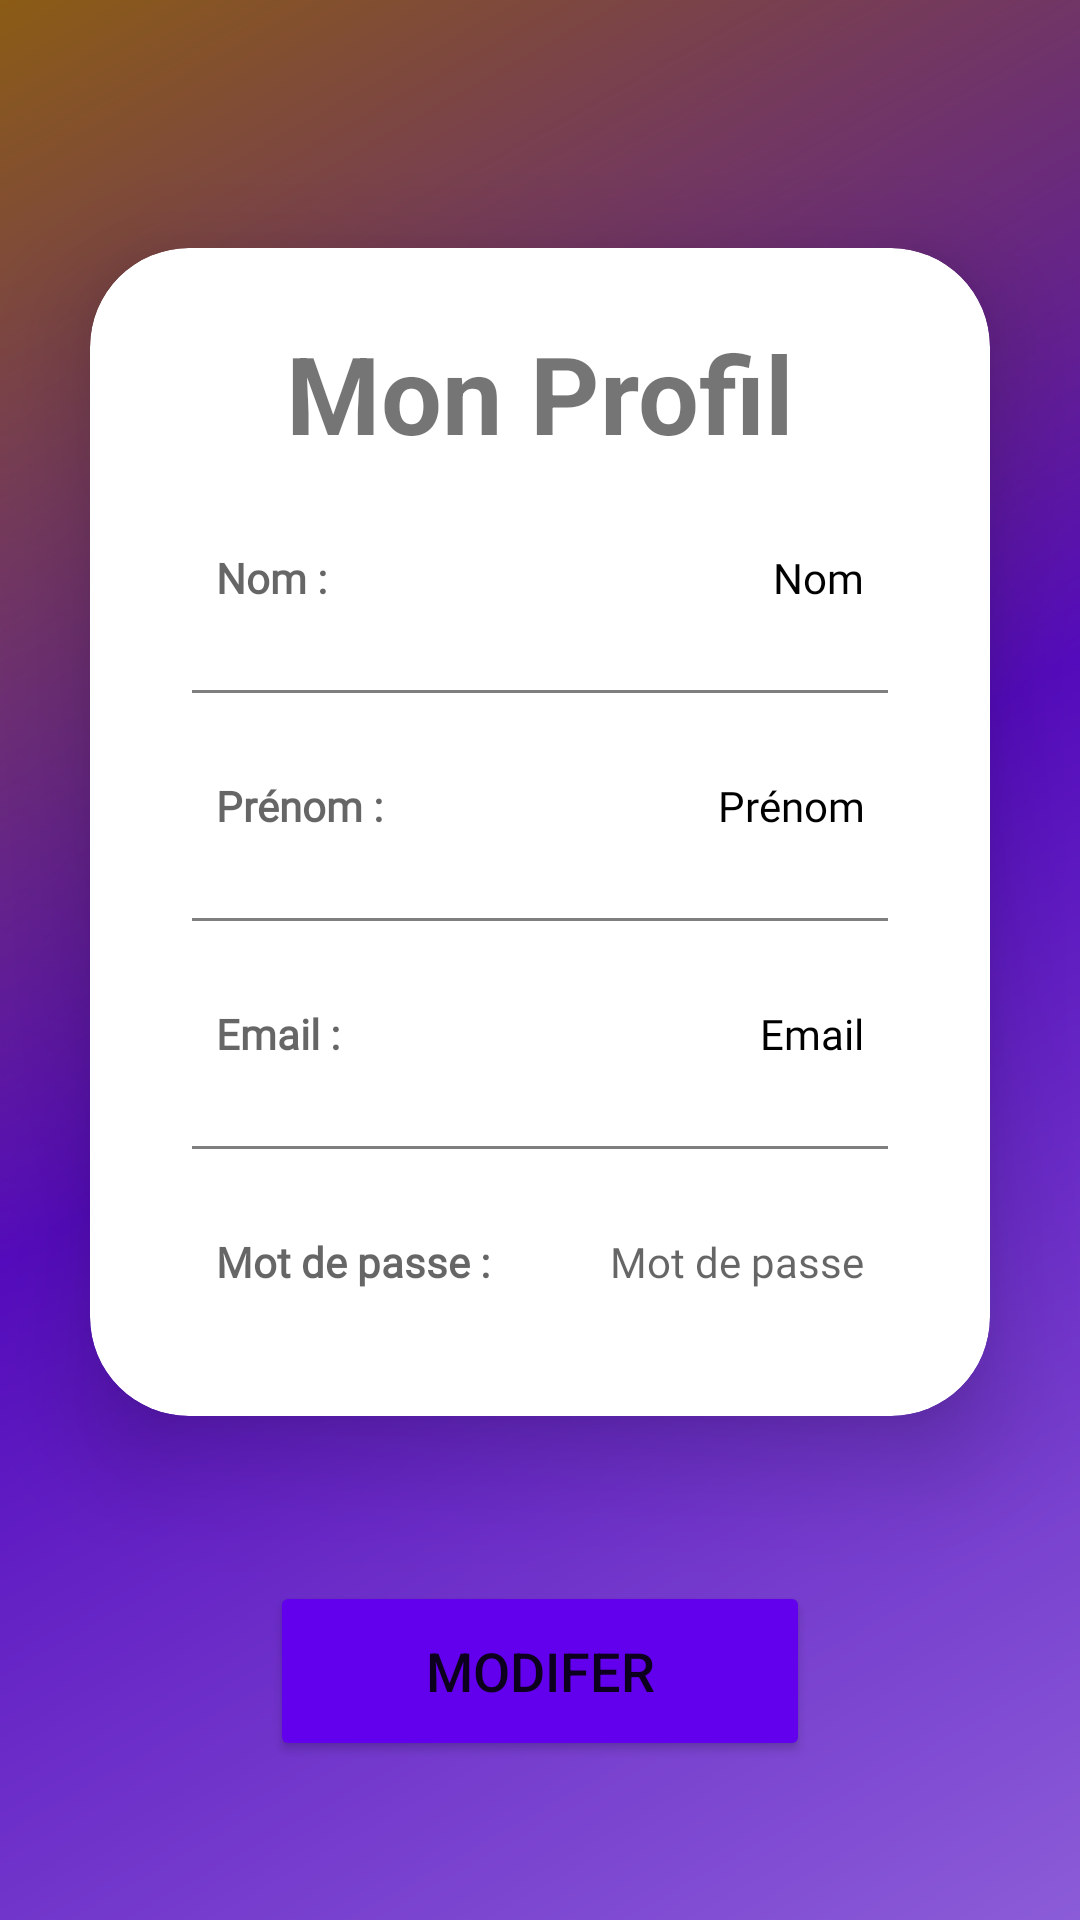

The Android layout XML behind this screen, and the referenced resources:
<!-- AndroidManifest.xml: application theme Theme.FilTrain -->
<!-- res/layout/profil_activity.xml -->
<?xml version="1.0" encoding="utf-8"?>
<LinearLayout xmlns:android="http://schemas.android.com/apk/res/android"
    xmlns:app="http://schemas.android.com/apk/res-auto"
    xmlns:tools="http://schemas.android.com/tools"
    android:layout_width="match_parent"
    android:layout_height="match_parent"
    android:layout_gravity="center"
    android:orientation="vertical"
    android:gravity="center"
    android:background="@drawable/side_nav_bar"
    tools:context=".SignUpActivity">

    <androidx.cardview.widget.CardView
        android:layout_width="match_parent"
        android:layout_height="wrap_content"
        android:layout_margin="30dp"
        app:cardCornerRadius="33dp"
        app:cardElevation="20dp">

        <LinearLayout
            android:layout_width="match_parent"
            android:layout_height="wrap_content"
            android:orientation="vertical"
            android:layout_gravity="center_horizontal"
            android:padding="24dp"
            android:background="@drawable/custom_edt">

            <TextView
                android:layout_width="match_parent"
                android:layout_height="wrap_content"
                android:text="@string/profil"
                android:textSize="36sp"
                android:textAlignment="center"
                android:textStyle="bold"/>

            <LinearLayout
                android:layout_width="match_parent"
                android:layout_height="match_parent"
                android:padding="8dp"
                android:layout_marginTop="20dp"
                android:layout_marginRight="10dp"
                android:layout_marginLeft="10dp"
                android:layout_marginBottom="10dp"
                android:orientation="horizontal">
                <TextView
                    android:id="@+id/nom"
                    android:layout_width="wrap_content"
                    android:layout_height="wrap_content"
                    android:drawablePadding="16dp"
                    android:fontFamily="@font/calibri"
                    android:hint="Nom :"
                    android:layout_weight="1"
                    android:contentDescription="Votre nom"
                    android:textStyle="bold"
                    android:textColor="@android:color/black"/>

                <TextView
                    android:id="@+id/profilNom"
                    android:layout_width="wrap_content"
                    android:layout_height="wrap_content"
                    android:drawablePadding="16dp"
                    android:fontFamily="@font/calibri"
                    android:text="Nom"
                    android:contentDescription="Votre nom"
                    android:layout_weight="1"
                    android:textAlignment="viewEnd"
                    android:textColor="@android:color/black"/>

            </LinearLayout>

            <androidx.appcompat.widget.AppCompatImageView
                android:layout_width="match_parent"
                android:layout_height="1dp"
                android:layout_margin="10dp"
                android:alpha="0.5"
                android:background="@color/black"/>

            <LinearLayout
                android:layout_width="match_parent"
                android:layout_height="match_parent"
                android:padding="8dp"
                android:layout_margin="10dp"
                android:orientation="horizontal">

                <TextView
                    android:id="@+id/profilPre"
                    android:layout_width="wrap_content"
                    android:layout_height="wrap_content"
                    android:drawablePadding="16dp"
                    android:fontFamily="@font/calibri"
                    android:hint="Prénom :"
                    android:layout_weight="1"
                    android:contentDescription="Votre nom"
                    android:textStyle="bold"
                    android:textColor="@android:color/black"/>

                <TextView
                    android:id="@+id/profilPrenom"
                    android:layout_width="wrap_content"
                    android:layout_height="wrap_content"
                    android:drawablePadding="16dp"
                    android:fontFamily="@font/calibri"
                    android:text="Prénom"
                    android:contentDescription="Votre nom"
                    android:layout_weight="1"
                    android:textAlignment="viewEnd"
                    android:textColor="@android:color/black"/>

            </LinearLayout>

            <androidx.appcompat.widget.AppCompatImageView
                android:layout_width="match_parent"
                android:layout_height="1dp"
                android:layout_margin="10dp"
                android:alpha="0.5"
                android:background="@color/black"/>

            <LinearLayout
                android:layout_width="match_parent"
                android:layout_height="match_parent"
                android:padding="8dp"
                android:layout_margin="10dp"
                android:orientation="horizontal">
                <TextView
                    android:id="@+id/profilmail"
                    android:layout_width="wrap_content"
                    android:layout_height="wrap_content"
                    android:drawablePadding="16dp"
                    android:fontFamily="@font/calibri"
                    android:hint="Email :"
                    android:layout_weight="1"
                    android:textStyle="bold"
                    android:textColor="@android:color/black"/>

                <TextView
                    android:id="@+id/profilEmail"
                    android:layout_width="wrap_content"
                    android:layout_height="wrap_content"
                    android:drawablePadding="16dp"
                    android:fontFamily="@font/calibri"
                    android:text="Email"
                    android:layout_weight="1"
                    android:textAlignment="viewEnd"
                    android:textColor="@android:color/black"/>

                

            </LinearLayout>

            <androidx.appcompat.widget.AppCompatImageView
                android:layout_width="match_parent"
                android:layout_height="1dp"
                android:layout_margin="10dp"
                android:alpha="0.5"
                android:background="@color/black"/>

            <LinearLayout
                android:layout_width="match_parent"
                android:layout_height="match_parent"
                android:padding="8dp"
                android:layout_margin="10dp"
                android:orientation="horizontal">
                <TextView
                    android:id="@+id/profilMdp"
                    android:layout_width="wrap_content"
                    android:layout_height="wrap_content"
                    android:drawablePadding="16dp"
                    android:fontFamily="@font/calibri"
                    android:hint="Mot de passe :"
                    android:layout_weight="1"
                    android:textStyle="bold"
                    android:textColor="@android:color/black"/>

                <TextView
                    android:id="@+id/profilPassword"
                    android:layout_width="wrap_content"
                    android:layout_height="wrap_content"
                    android:drawablePadding="16dp"
                    android:fontFamily="@font/calibri"
                    android:hint="Mot de passe"
                    android:layout_weight="1"
                    android:textAlignment="viewEnd"
                    android:textColor="@android:color/black"/>

            </LinearLayout>

        </LinearLayout>

    </androidx.cardview.widget.CardView>

    <Button
        android:layout_width="180dp"
        android:layout_height="60dp"
        android:layout_gravity="center"
        android:text="Modifer"
        android:id="@+id/modifier"
        android:textSize="18sp"
        android:layout_marginTop="25dp"
        android:backgroundTint="@color/colorPrimary"
        app:cornerRadius="30dp"/>

</LinearLayout>
<!-- resources referenced by this layout -->
<resources>
  <!-- drawable side_nav_bar (drawable) -->
  <shape xmlns:android="http://schemas.android.com/apk/res/android"
      android:shape="rectangle">
      <gradient
          android:angle="135"
          android:centerColor="#550BBD"
          android:endColor="#8B5C15"
          android:startColor="#8B5CD8"
          android:type="linear" />
  </shape>
  <string name="profil">Mon Profil</string>
  <style name="Theme.FilTrain" parent="Theme.MaterialComponents.DayNight.DarkActionBar">
          
          <item name="colorPrimary">@color/purple_500</item>
          <item name="colorPrimaryVariant">@color/purple_700</item>
          <item name="colorOnPrimary">@color/white</item>
          
          <item name="colorSecondary">@color/teal_200</item>
          <item name="colorSecondaryVariant">@color/teal_700</item>
          <item name="colorOnSecondary">@color/black</item>
          
          <item name="android:statusBarColor">?attr/colorPrimaryVariant</item>
          
      </style>
  <!-- not gathered from this repository: default colours our renderer supplied (Android Studio template values) -->
  <color name="purple_500">#FF6200EE</color>
  <color name="purple_700">#FF3700B3</color>
  <color name="teal_200">#FF03DAC5</color>
  <color name="teal_700">#FF018786</color>
  <color name="black">#FF000000</color>
  <color name="white">#FFFFFFFF</color>
  <color name="colorPrimary">#FF6200EE</color>
</resources>
